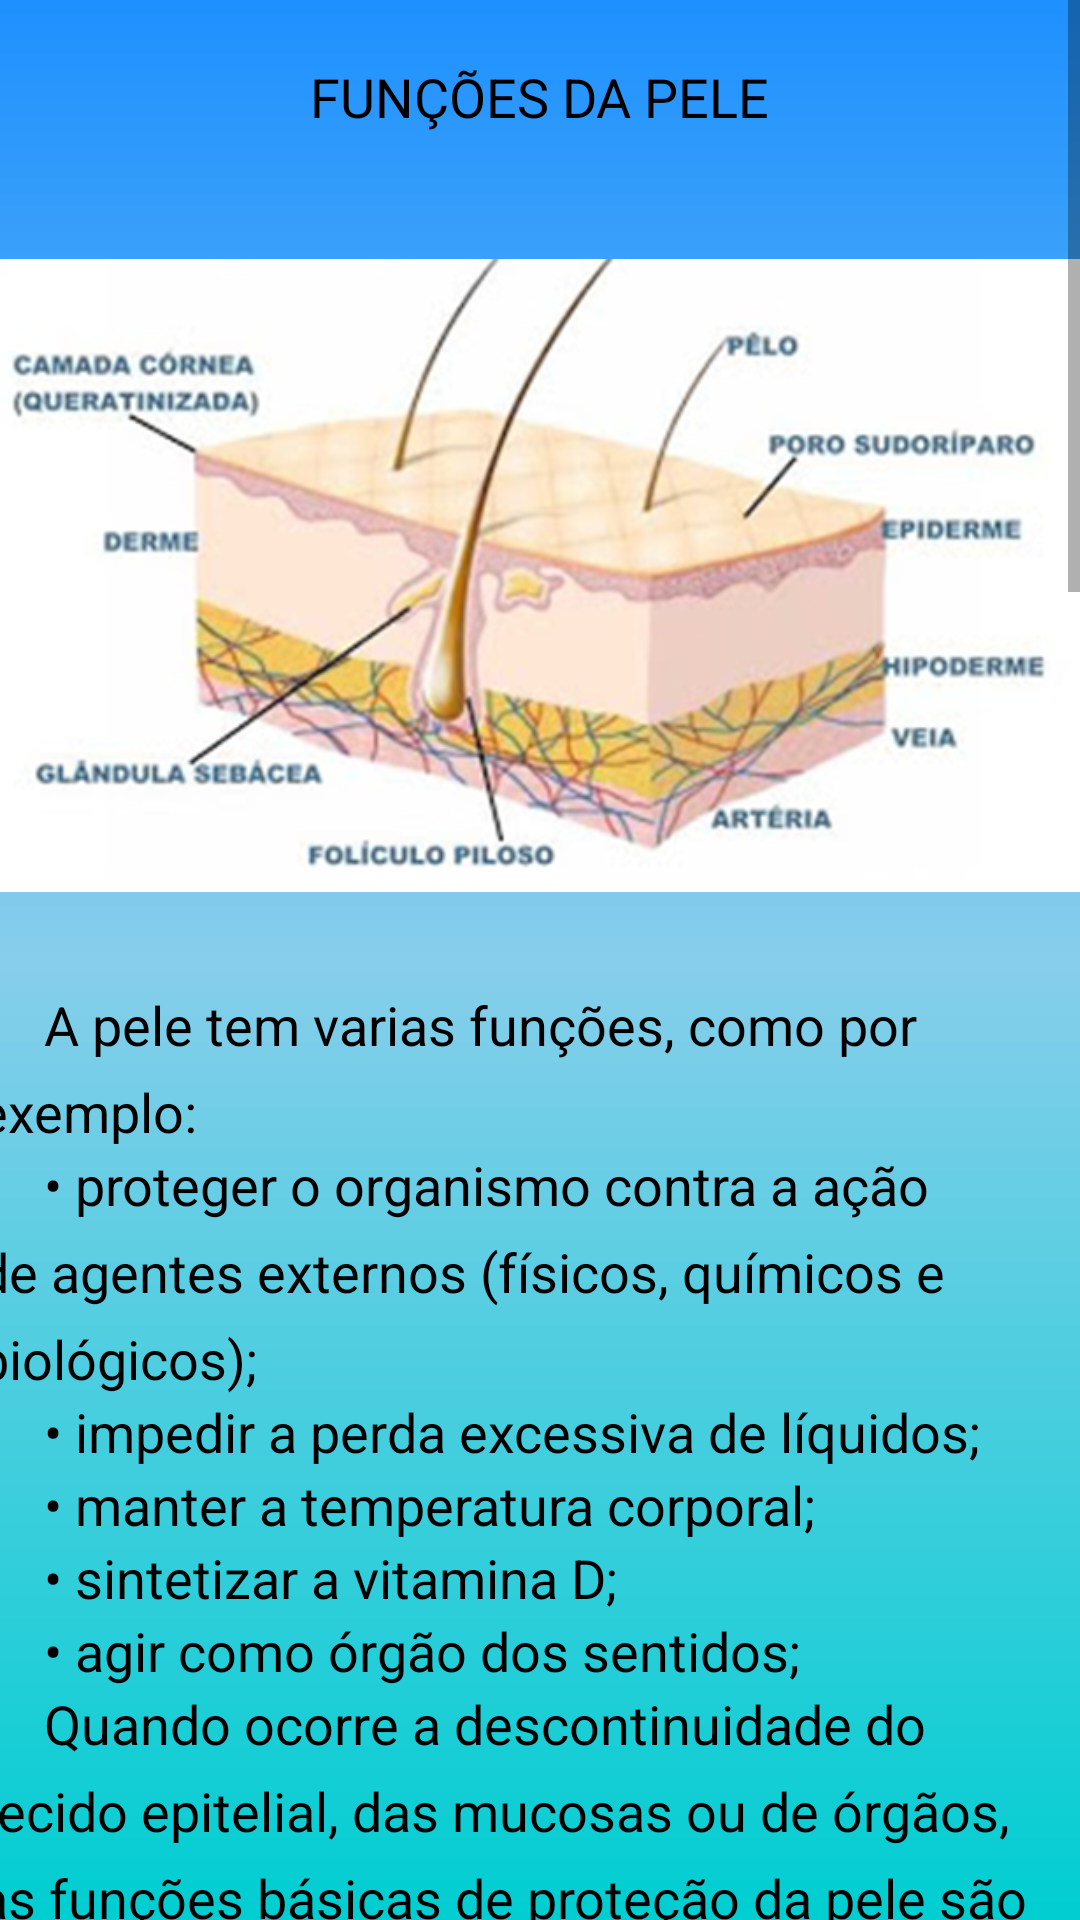

Here is an Android app screen rendered from its layout file. Give the layout XML and the strings, colors and styles it references.
<!-- AndroidManifest.xml: application theme Theme.AppMFC -->
<!-- res/layout/activity_tela_funcoes_pele.xml -->
<?xml version="1.0" encoding="utf-8"?>
<ScrollView xmlns:android="http://schemas.android.com/apk/res/android"
    xmlns:app="http://schemas.android.com/apk/res-auto"
    xmlns:tools="http://schemas.android.com/tools"
    android:layout_width="match_parent"
    android:layout_height="match_parent"
    android:background="@drawable/background"
    android:fillViewport="true"
    tools:context=".TelaInicio">

    <androidx.constraintlayout.widget.ConstraintLayout
        android:layout_width="match_parent"
        android:layout_height="match_parent"
        tools:context=".TelaInicio">

        <TextView
            android:id="@+id/textView59"
            android:layout_width="375dp"
            android:layout_height="wrap_content"
            android:lineSpacingExtra="8sp"
            android:text="     Nesse sentido, o desenvolvimento de novas técnicas e produtos para a realização de curativos e o tratamento de feridas tem exigido a criação de grupos de estudo de feridas cutâneas."
            android:textAlignment="textStart"
            android:textColor="#000000"
            android:textSize="18sp"
            app:layout_constraintEnd_toEndOf="parent"
            app:layout_constraintStart_toStartOf="parent"
            app:layout_constraintTop_toBottomOf="@+id/textView58" />

        <TextView
            android:id="@+id/textView56"
            android:layout_width="375dp"
            android:layout_height="wrap_content"
            android:lineSpacingExtra="8sp"
            android:text="     Além desta avaliação, é necessário fazer o diagnóstico preciso, identificar o período evolutivo cicatricial e tratar a ferida de forma adequada, bem como aproveitar ao máximo o desempenho das equipes de saúde e dos materiais disponíveis."
            android:textAlignment="textStart"
            android:textColor="#000000"
            android:textSize="18sp"
            app:layout_constraintEnd_toEndOf="parent"
            app:layout_constraintStart_toStartOf="parent"
            app:layout_constraintTop_toBottomOf="@+id/textView55" />

        <ImageView
            android:id="@+id/btnVoltarFuncoes"
            android:layout_width="wrap_content"
            android:layout_height="wrap_content"
            android:layout_marginStart="15dp"
            android:layout_marginTop="15dp"
            app:layout_constraintStart_toStartOf="parent"
            app:layout_constraintTop_toTopOf="parent"
            app:srcCompat="@drawable/botao_voltar" />

        <TextView
            android:id="@+id/textView46"
            android:layout_width="wrap_content"
            android:layout_height="wrap_content"
            android:layout_marginTop="20dp"
            android:text="FUNÇÕES DA PELE"
            android:textColor="#000000"
            android:textSize="18sp"
            app:layout_constraintEnd_toEndOf="parent"
            app:layout_constraintStart_toStartOf="parent"
            app:layout_constraintTop_toTopOf="parent" />

        <TextView
            android:id="@+id/textView47"
            android:layout_width="375dp"
            android:layout_height="wrap_content"
            android:layout_marginTop="15dp"
            android:lineSpacingExtra="8sp"
            android:text="     A pele tem varias funções, como por exemplo:"
            android:textAlignment="textStart"
            android:textColor="#000000"
            android:textSize="18sp"
            app:layout_constraintEnd_toEndOf="parent"
            app:layout_constraintStart_toStartOf="parent"
            app:layout_constraintTop_toBottomOf="@+id/imageView3" />

        <TextView
            android:id="@+id/textView48"
            android:layout_width="375dp"
            android:layout_height="wrap_content"
            android:lineSpacingExtra="8sp"
            android:text="     • proteger o organismo contra a ação de agentes externos (físicos, químicos e biológicos);"
            android:textAlignment="textStart"
            android:textColor="#000000"
            android:textSize="18sp"
            app:layout_constraintEnd_toEndOf="parent"
            app:layout_constraintStart_toStartOf="parent"
            app:layout_constraintTop_toBottomOf="@+id/textView47" />

        <TextView
            android:id="@+id/textView49"
            android:layout_width="375dp"
            android:layout_height="wrap_content"
            android:lineSpacingExtra="8sp"
            android:text="     • impedir a perda excessiva de líquidos;"
            android:textAlignment="textStart"
            android:textColor="#000000"
            android:textSize="18sp"
            app:layout_constraintEnd_toEndOf="parent"
            app:layout_constraintStart_toStartOf="parent"
            app:layout_constraintTop_toBottomOf="@+id/textView48" />

        <TextView
            android:id="@+id/textView50"
            android:layout_width="375dp"
            android:layout_height="wrap_content"
            android:lineSpacingExtra="8sp"
            android:text="     • manter a temperatura corporal;"
            android:textAlignment="textStart"
            android:textColor="#000000"
            android:textSize="18sp"
            app:layout_constraintEnd_toEndOf="parent"
            app:layout_constraintStart_toStartOf="parent"
            app:layout_constraintTop_toBottomOf="@+id/textView49" />

        <TextView
            android:id="@+id/textView51"
            android:layout_width="375dp"
            android:layout_height="wrap_content"
            android:lineSpacingExtra="8sp"
            android:text="     • sintetizar a vitamina D;"
            android:textAlignment="textStart"
            android:textColor="#000000"
            android:textSize="18sp"
            app:layout_constraintEnd_toEndOf="parent"
            app:layout_constraintStart_toStartOf="parent"
            app:layout_constraintTop_toBottomOf="@+id/textView50" />

        <TextView
            android:id="@+id/textView52"
            android:layout_width="375dp"
            android:layout_height="wrap_content"
            android:lineSpacingExtra="8sp"
            android:text="     • agir como órgão dos sentidos;"
            android:textAlignment="textStart"
            android:textColor="#000000"
            android:textSize="18sp"
            app:layout_constraintEnd_toEndOf="parent"
            app:layout_constraintStart_toStartOf="parent"
            app:layout_constraintTop_toBottomOf="@+id/textView51" />

        <TextView
            android:id="@+id/textView53"
            android:layout_width="375dp"
            android:layout_height="wrap_content"
            android:lineSpacingExtra="8sp"
            android:text="     Quando ocorre a descontinuidade do tecido epitelial, das mucosas ou de órgãos, as funções básicas de proteção da pele são comprometidas. A ferida resultante dessa descontinuidade pode ser causada por fatores extrínsecos, como incisão cirúrgica, trauma, e por fatores intrínsecos, como as produzidas por infecção. "
            android:textAlignment="textStart"
            android:textColor="#000000"
            android:textSize="18sp"
            app:layout_constraintEnd_toEndOf="parent"
            app:layout_constraintStart_toStartOf="parent"
            app:layout_constraintTop_toBottomOf="@+id/textView52" />

        <TextView
            android:id="@+id/textView55"
            android:layout_width="375dp"
            android:layout_height="wrap_content"
            android:lineSpacingExtra="8sp"
            android:text="     Nessa avaliação, devem ser considerados fatores como causa e tempo de existência da ferida e presença ou não de infecção. Além disso, é preciso avaliar a dor, a presença de edema, a extensão e a profundidade da ferida e as características do leito da ferida, da pele perilesional e do exsudato. "
            android:textAlignment="textStart"
            android:textColor="#000000"
            android:textSize="18sp"
            app:layout_constraintEnd_toEndOf="parent"
            app:layout_constraintStart_toStartOf="parent"
            app:layout_constraintTop_toBottomOf="@+id/textView54" />

        <TextView
            android:id="@+id/textView54"
            android:layout_width="375dp"
            android:layout_height="wrap_content"
            android:lineSpacingExtra="8sp"
            android:text="     Os profissionais que prestam cuidado ao paciente devem estar capacitados para realizar uma avaliação efetiva das feridas. "
            android:textAlignment="textStart"
            android:textColor="#000000"
            android:textSize="18sp"
            app:layout_constraintEnd_toEndOf="parent"
            app:layout_constraintStart_toStartOf="parent"
            app:layout_constraintTop_toBottomOf="@+id/textView53" />

        <TextView
            android:id="@+id/textView57"
            android:layout_width="375dp"
            android:layout_height="wrap_content"
            android:lineSpacingExtra="8sp"
            android:text="     Esta avaliação deve ser continuada: é fundamental acompanhar a evolução do processo cicatricial, a cobertura da ferida e os produtos utilizados, devendo o profissional de saúde estar apto a realizar esta avaliação e seu acompanhamento."
            android:textAlignment="textStart"
            android:textColor="#000000"
            android:textSize="18sp"
            app:layout_constraintEnd_toEndOf="parent"
            app:layout_constraintStart_toStartOf="parent"
            app:layout_constraintTop_toBottomOf="@+id/textView56" />

        <TextView
            android:id="@+id/textView58"
            android:layout_width="375dp"
            android:layout_height="wrap_content"
            android:lineSpacingExtra="8sp"
            android:text="     A cicatrização é um  processo fisiológico e dinâmico que busca restaurar a continuidade dos tecidos. Conhecer a fisiopatologia da cicatrização e os fatores que podem acelerá-la  ou retardá-la proporciona uma melhor avaliação e a escolha do tratamento mais adequado."
            android:textAlignment="textStart"
            android:textColor="#000000"
            android:textSize="18sp"
            app:layout_constraintEnd_toEndOf="parent"
            app:layout_constraintStart_toStartOf="parent"
            app:layout_constraintTop_toBottomOf="@+id/textView57" />

        <TextView
            android:id="@+id/textView60"
            android:layout_width="375dp"
            android:layout_height="wrap_content"
            android:layout_marginBottom="15dp"
            android:lineSpacingExtra="8sp"
            android:text="      Diante da complexidade do cuidado com as feridas, o papel do profissional da saúde não se restringe à avaliação de feridas e a sugestões de tratamento. Para garantir um cuidado efetivo, é necessário orientar e educar a equipe de saúde para monitorar o progresso da cicatrização, avaliar a efetividade das intervenções realizadas e o tratamento utilizado. Também é importante a equipe multidisciplinar orientar e motivar o paciente para a realização do autocuidado."
            android:textAlignment="textStart"
            android:textColor="#000000"
            android:textSize="18sp"
            app:layout_constraintBottom_toBottomOf="parent"
            app:layout_constraintEnd_toEndOf="parent"
            app:layout_constraintStart_toStartOf="parent"
            app:layout_constraintTop_toBottomOf="@+id/textView59" />

        <ImageView
            android:id="@+id/imageView3"
            android:layout_width="375dp"
            android:layout_height="245dp"
            android:layout_marginTop="25dp"
            app:layout_constraintEnd_toEndOf="parent"
            app:layout_constraintStart_toStartOf="parent"
            app:layout_constraintTop_toBottomOf="@+id/textView46"
            app:srcCompat="@drawable/img_2" />

    </androidx.constraintlayout.widget.ConstraintLayout>
</ScrollView>
<!-- resources referenced by this layout -->
<resources>
  <!-- drawable background (drawable) -->
  <?xml version="1.0" encoding="utf-8"?>
  <shape xmlns:android="http://schemas.android.com/apk/res/android">
  
      <gradient
          android:startColor="@color/turquoise"
          android:centerColor="@color/sky_blue"
          android:endColor="@color/trapaceiro_blue"
          android:angle="90"
          />
  </shape>
  <!-- drawable img_2: png bitmap (drawable, 296973 bytes) -->
  <style name="Theme.AppMFC" parent="Theme.MaterialComponents.DayNight.NoActionBar">
          
          <item name="colorPrimary">@color/purple_500</item>
          <item name="colorPrimaryVariant">@color/purple_700</item>
          <item name="colorOnPrimary">@color/white</item>
          
          <item name="colorSecondary">@color/teal_200</item>
          <item name="colorSecondaryVariant">@color/teal_700</item>
          <item name="colorOnSecondary">@color/black</item>
          
          <item name="android:statusBarColor">?attr/colorPrimaryVariant</item>
          
      </style>
  <color name="turquoise">#00CED1</color>
  <color name="sky_blue">#87CEEB</color>
  <color name="trapaceiro_blue">#1E90FF</color>
  <color name="purple_500">#FF6200EE</color>
  <color name="purple_700">#FF3700B3</color>
  <color name="white">#FFFFFFFF</color>
  <color name="teal_200">#FF03DAC5</color>
  <color name="teal_700">#FF018786</color>
  <color name="black">#FF000000</color>
</resources>
